Dataset: Fruit Dataset (GitHub, IBM-EPBL/IBM-Project-54463-1662023786). Classes: apple black rot, apple healthy, corn maize northern leaf blight, corn maize healthy, peach bacterial spot, peach healthy.

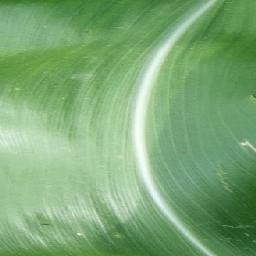
Label: corn maize healthy

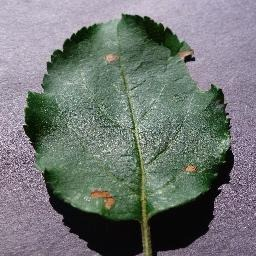
Label: apple black rot

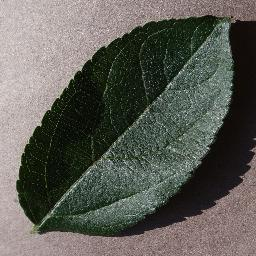
Label: apple healthy

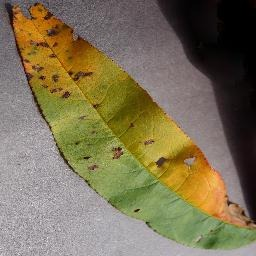
Label: peach bacterial spot

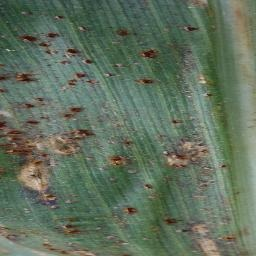
Label: corn maize northern leaf blight

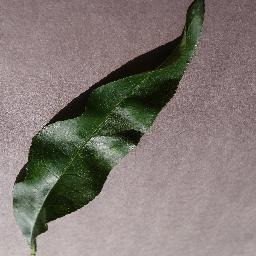
Label: peach healthy
